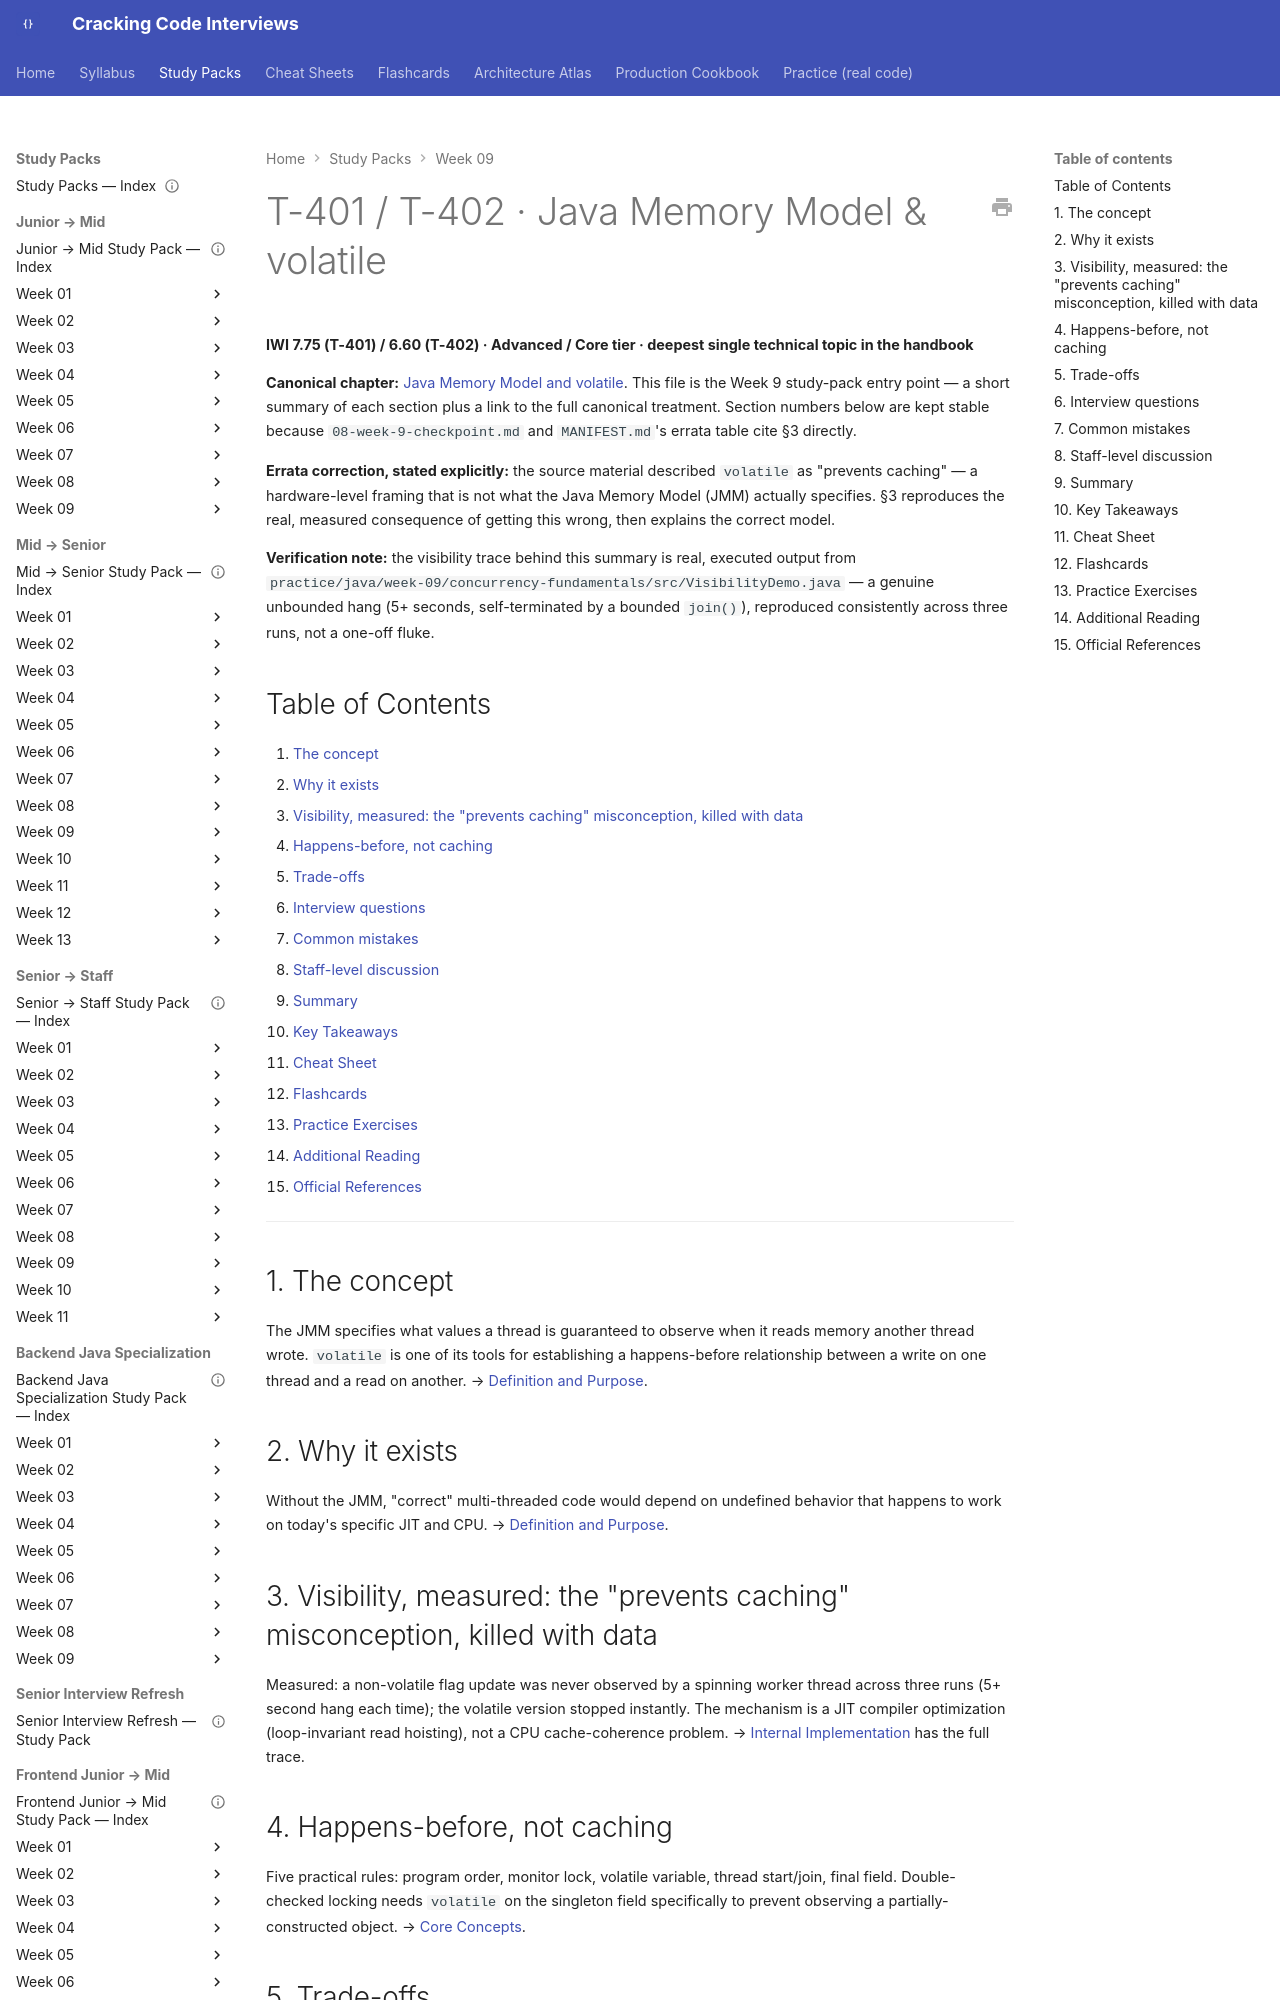

repository: JuanMelendres/cracking-code-interviews · page: study-packs/week-09/01-java-memory-model-and-volatile/index.html · generator: mkdocs

---
title: "T-401 / T-402 · Java Memory Model & volatile"
topic_id: T-401
domain: Concurrency
tier: Advanced
iwi: 7.75
prerequisites: []
unlocks: [T-403, T-405, T-409]
week: 9
last_reviewed: 2026-07-30
canonical: ../../syllabus/02-java/concurrency/java-memory-model-and-volatile.md
---

# T-401 / T-402 · Java Memory Model & volatile

**IWI 7.75 (T-401) / 6.60 (T-402) · Advanced / Core tier · deepest single technical topic in the handbook**

**Canonical chapter:** [Java Memory Model and volatile](../../syllabus/02-java/concurrency/java-memory-model-and-volatile.md). This file is the Week 9 study-pack entry point — a short summary of each section plus a link to the full canonical treatment. Section numbers below are kept stable because `08-week-9-checkpoint.md` and `MANIFEST.md`'s errata table cite §3 directly.

**Errata correction, stated explicitly:** the source material described `volatile` as "prevents caching" — a hardware-level framing that is not what the Java Memory Model (JMM) actually specifies. §3 reproduces the real, measured consequence of getting this wrong, then explains the correct model.

**Verification note:** the visibility trace behind this summary is real, executed output from `practice/java/week-09/concurrency-fundamentals/src/VisibilityDemo.java` — a genuine unbounded hang (5+ seconds, self-terminated by a bounded `join()`), reproduced consistently across three runs, not a one-off fluke.

## Table of Contents

1. [The concept](#1-the-concept)
2. [Why it exists](#2-why-it-exists)
3. [Visibility, measured: the "prevents caching" misconception, killed with data](#3-visibility-measured-the-prevents-caching-misconception-killed-with-data)
4. [Happens-before, not caching](#4-happens-before-not-caching)
5. [Trade-offs](#5-trade-offs)
6. [Interview questions](#6-interview-questions)
7. [Common mistakes](#7-common-mistakes)
8. [Staff-level discussion](#8-staff-level-discussion)
9. [Summary](#9-summary)
10. [Key Takeaways](#10-key-takeaways)
11. [Cheat Sheet](#11-cheat-sheet)
12. [Flashcards](#12-flashcards)
13. [Practice Exercises](#13-practice-exercises)
14. [Additional Reading](#14-additional-reading)
15. [Official References](#15-official-references)

---

## 1. The concept

The JMM specifies what values a thread is guaranteed to observe when it reads memory another thread wrote. `volatile` is one of its tools for establishing a happens-before relationship between a write on one thread and a read on another. → [Definition and Purpose](../../syllabus/02-java/concurrency/java-memory-model-and-volatile.md#definition-and-purpose).
